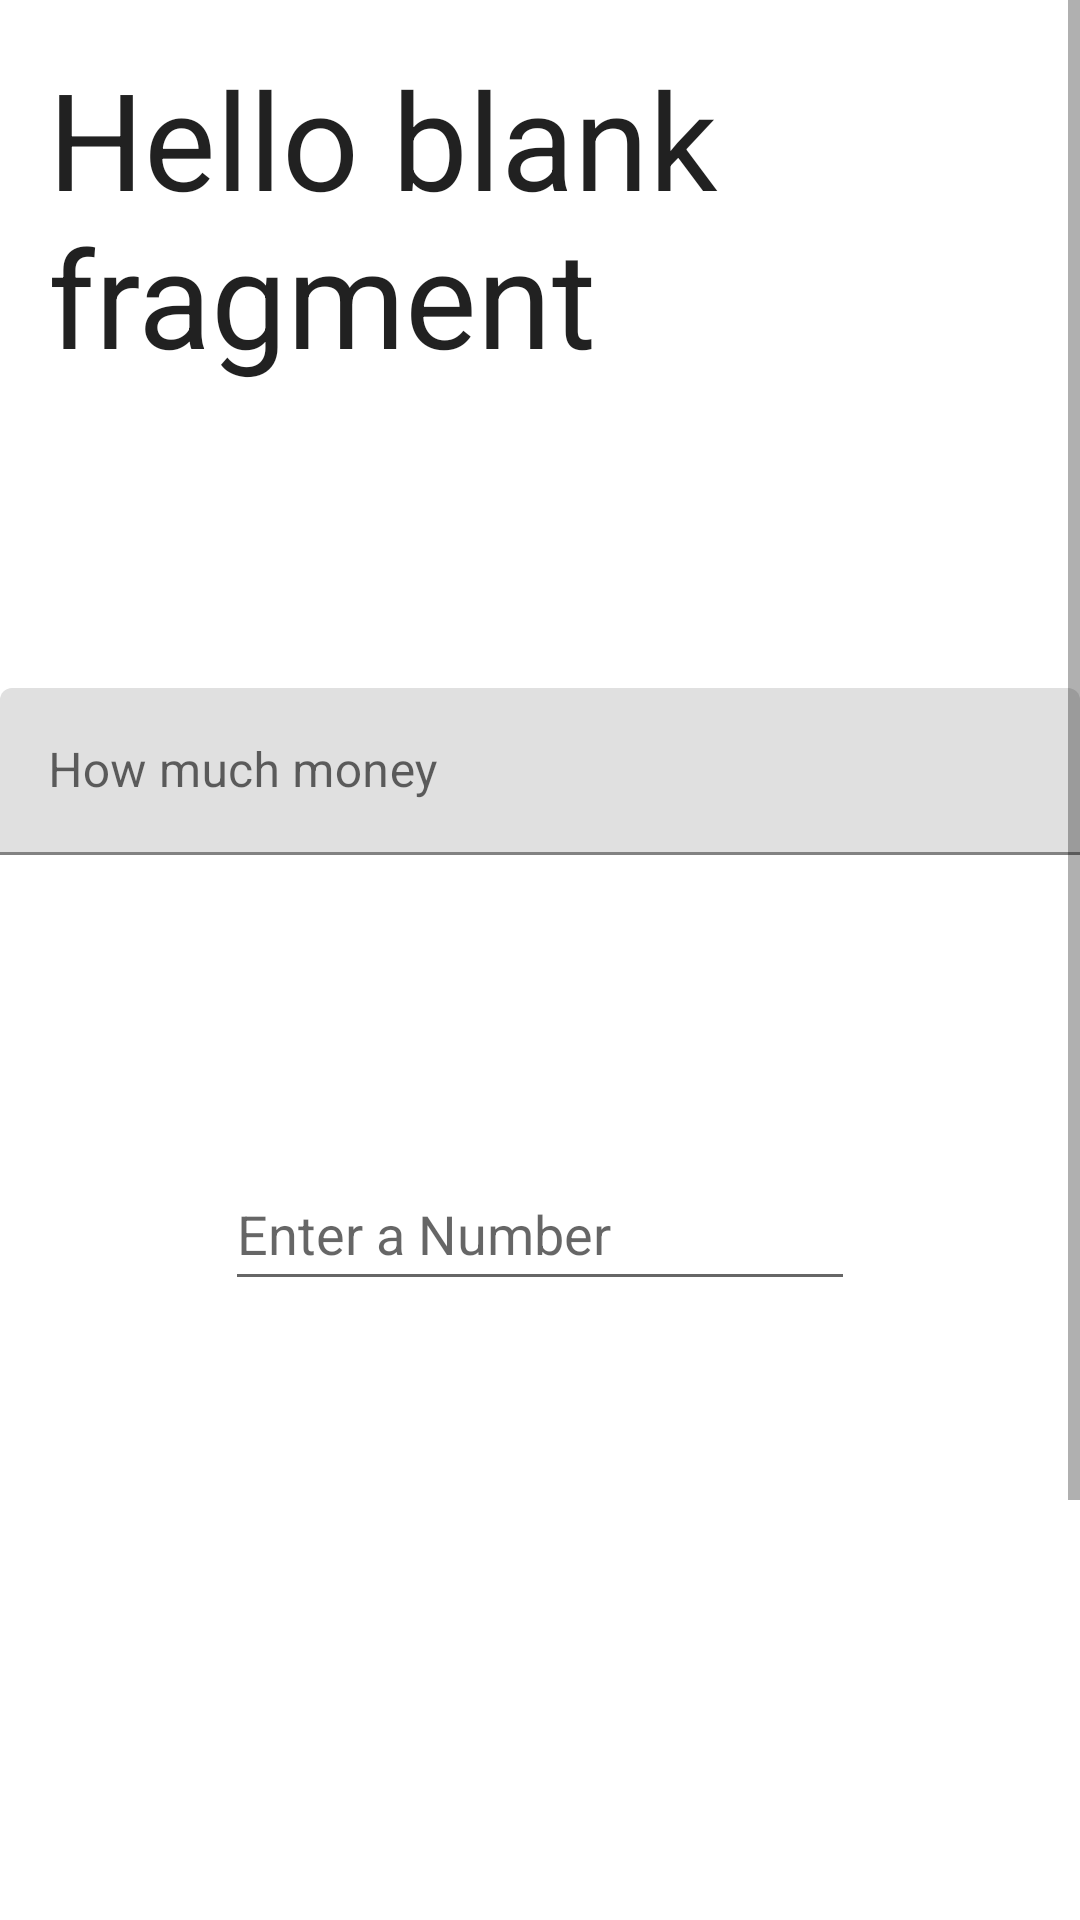

Produce the Android XML layout that renders to this screen, including the resource entries it uses.
<!-- AndroidManifest.xml: application theme Theme.Slidebars -->
<!-- res/layout/fragment_results.xml -->
<?xml version="1.0" encoding="utf-8"?>
<ScrollView xmlns:android="http://schemas.android.com/apk/res/android"
    xmlns:app="http://schemas.android.com/apk/res-auto"
    xmlns:tools="http://schemas.android.com/tools"
    tools:context=".ResultsFragment"
    android:layout_width="match_parent"
    android:layout_height="match_parent">

    <androidx.constraintlayout.widget.ConstraintLayout
        android:layout_width="match_parent"
        android:layout_height="wrap_content">

        <TextView
            android:id="@+id/txtResults"
            android:layout_width="0dp"
            android:layout_height="wrap_content"
            android:layout_marginStart="16dp"
            android:layout_marginTop="16dp"
            android:layout_marginEnd="16dp"
            android:text="@string/hello_blank_fragment"
            android:textAppearance="@style/TextAppearance.AppCompat.Large"
            android:textSize="45sp"
            app:layout_constraintEnd_toEndOf="parent"
            app:layout_constraintHorizontal_bias="0.0"
            app:layout_constraintStart_toStartOf="parent"
            app:layout_constraintTop_toTopOf="parent" />

        <TextView
            android:id="@+id/textView"
            android:layout_width="0dp"
            android:layout_height="wrap_content"
            android:layout_marginTop="800dp"
            android:text="Scroll"
            app:layout_constraintEnd_toEndOf="parent"
            app:layout_constraintStart_toStartOf="parent"
            app:layout_constraintTop_toTopOf="parent" />

        <EditText
            android:id="@+id/editTextTextPassword"
            android:layout_width="wrap_content"
            android:layout_height="wrap_content"
            android:ems="10"
            android:hint="Enter a Number"
            android:inputType="number"
            android:minHeight="48dp"
            app:layout_constraintBottom_toBottomOf="parent"
            app:layout_constraintEnd_toEndOf="parent"
            app:layout_constraintStart_toStartOf="parent"
            app:layout_constraintTop_toTopOf="parent" />

        <com.google.android.material.textfield.TextInputLayout
            android:layout_width="0dp"
            android:layout_height="wrap_content"
            app:hintAnimationEnabled="true"
            app:hintEnabled="true"
            app:layout_constraintBottom_toTopOf="@+id/editTextTextPassword"
            app:layout_constraintEnd_toEndOf="parent"
            app:layout_constraintStart_toStartOf="parent"
            app:layout_constraintTop_toBottomOf="@+id/txtResults">

            <com.google.android.material.textfield.TextInputEditText
                android:id="@+id/textLayout"
                android:layout_width="match_parent"
                android:layout_height="wrap_content"
                android:hint="How much money"
                android:inputType="numberDecimal" />
        </com.google.android.material.textfield.TextInputLayout>
    </androidx.constraintlayout.widget.ConstraintLayout>
    

</ScrollView>
<!-- resources referenced by this layout -->
<resources>
  <string name="hello_blank_fragment">Hello blank fragment</string>
  <style name="Theme.Slidebars" parent="Theme.MaterialComponents.DayNight.DarkActionBar">
          
          <item name="colorPrimary">@color/purple_500</item>
          <item name="colorPrimaryVariant">@color/purple_700</item>
          <item name="colorOnPrimary">@color/white</item>
          
          <item name="colorSecondary">@color/teal_200</item>
          <item name="colorSecondaryVariant">@color/teal_700</item>
          <item name="colorOnSecondary">@color/black</item>
          
          <item name="android:statusBarColor" tools:targetApi="l">?attr/colorPrimaryVariant</item>
          
      </style>
  <!-- not gathered from this repository: default colours our renderer supplied (Android Studio template values) -->
  <color name="purple_500">#FF6200EE</color>
  <color name="purple_700">#FF3700B3</color>
  <color name="teal_200">#FF03DAC5</color>
  <color name="teal_700">#FF018786</color>
  <color name="black">#FF000000</color>
  <color name="white">#FFFFFFFF</color>
</resources>
